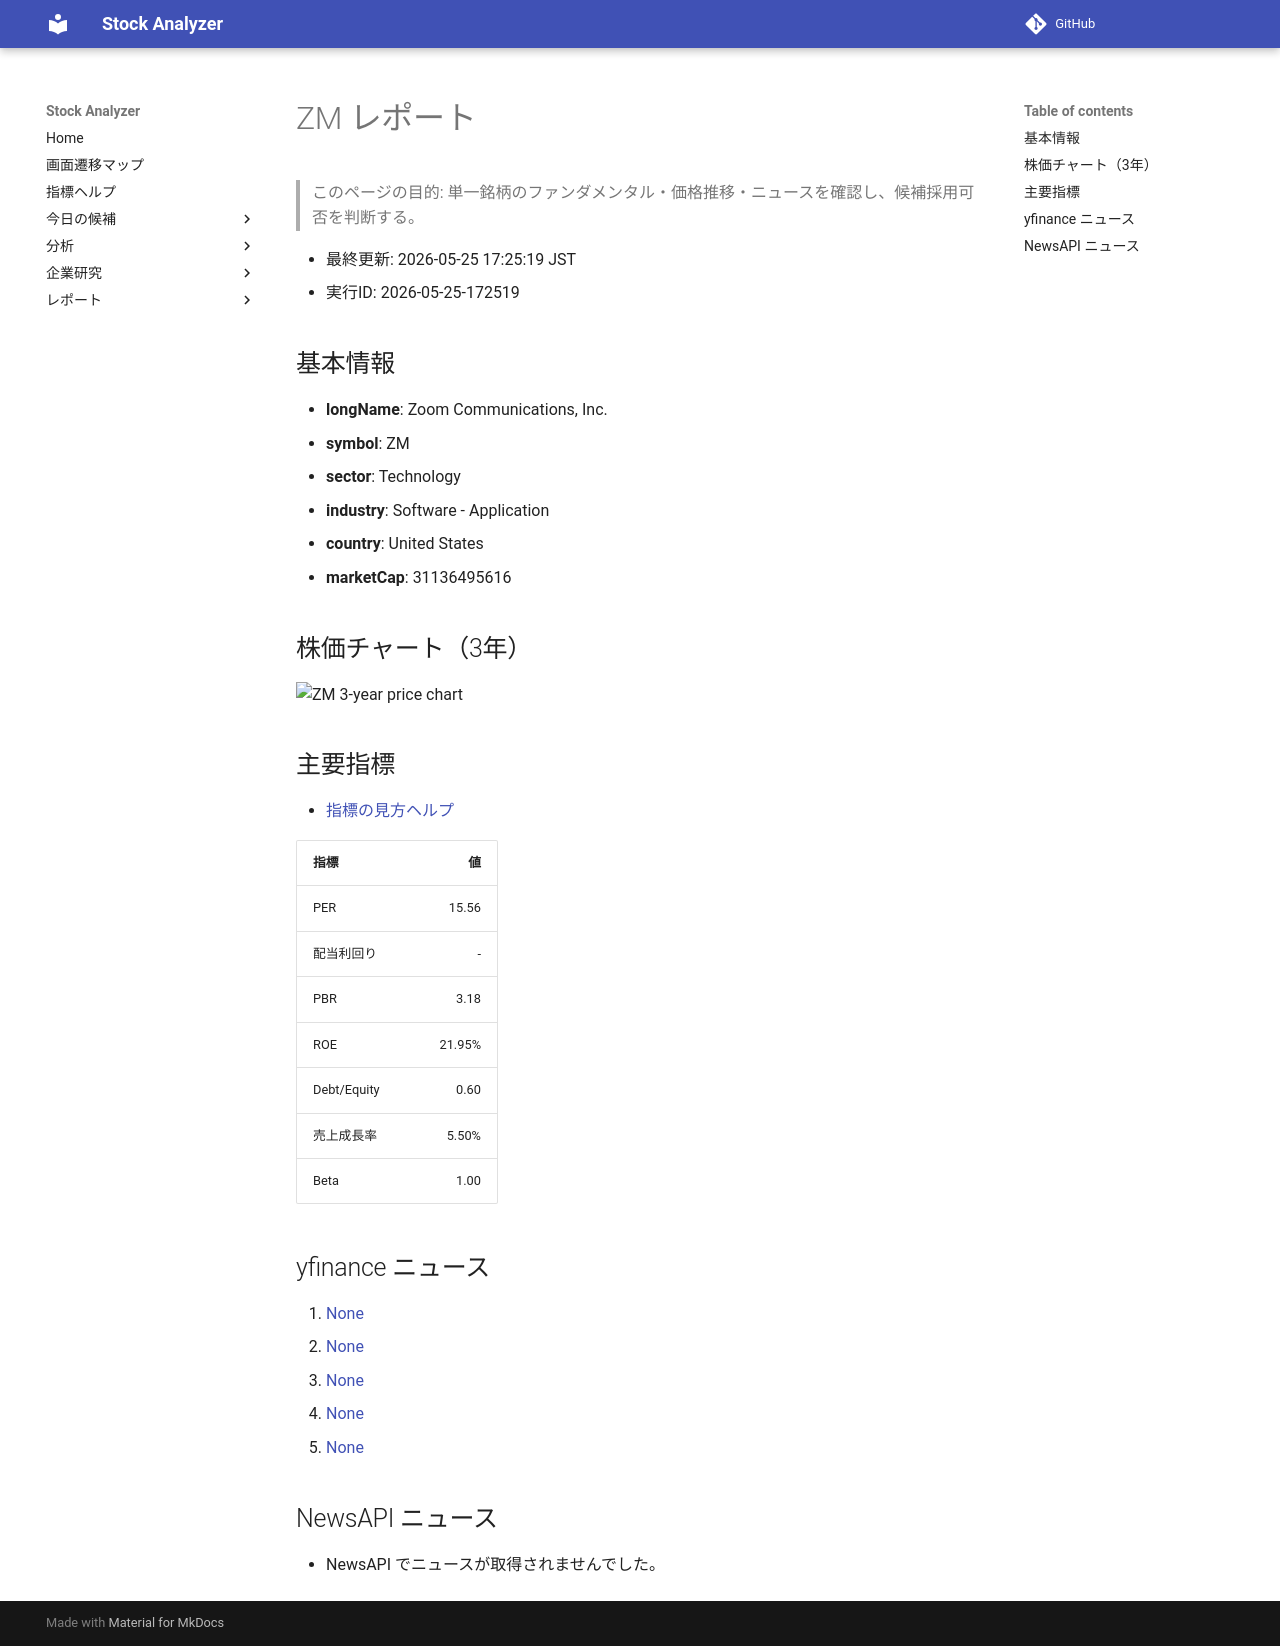

repository: Yumi-note/Making-APP · page: stocks/2026-05-25/172519/ZM/index.html · generator: mkdocs

# ZM レポート

> このページの目的: 単一銘柄のファンダメンタル・価格推移・ニュースを確認し、候補採用可否を判断する。

- 最終更新: 2026-05-25 17:25:19 JST
- 実行ID: 2026-05-25-172519

## 基本情報

- **longName**: Zoom Communications, Inc.
- **symbol**: ZM
- **sector**: Technology
- **industry**: Software - Application
- **country**: United States
- **marketCap**: 31136495616

## 株価チャート（3年）

![ZM 3-year price chart](ZM_3y.png)

## 主要指標

- [指標の見方ヘルプ](../../../../indicators.md)

| 指標 | 値 |
|---|---:|
| PER | 15.56 |
| 配当利回り | - |
| PBR | 3.18 |
| ROE | 21.95% |
| Debt/Equity | 0.60 |
| 売上成長率 | 5.50% |
| Beta | 1.00 |

## yfinance ニュース

1. [None](None)
2. [None](None)
3. [None](None)
4. [None](None)
5. [None](None)

## NewsAPI ニュース

- NewsAPI でニュースが取得されませんでした。
